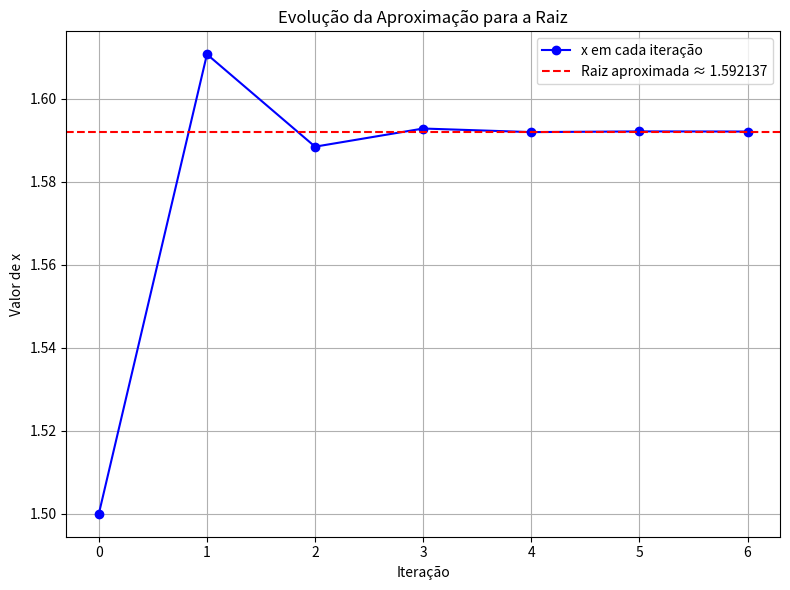

Here is the Python script that generated this plot:
import numpy as np
import matplotlib.pyplot as plt
import pandas as pd

# Função original f(x)
def f(x):
    return np.log(x) + x**2 - 3

# Método do Ponto Fixo
def ponto_fixo(phi, x0, epsilon_1=1e-4, epsilon_2=1e-4, iterMax=50):
    """
    Implementa o Método do Ponto Fixo para encontrar raízes de uma equação.
    Retorna a raiz aproximada, número de iterações e histórico de valores.
    """
    historico = [(0, x0, f(x0))]  # Inclui x0 como ponto inicial no histórico

    # Verifica se o valor inicial já é suficiente
    if abs(f(x0)) < epsilon_1:
        return x0, 0, historico

    k = 1
    while k <= iterMax:
        try:
            x1 = phi(x0)
        except ValueError:
            raise ValueError(f"Erro: valor fora do domínio em ln(x). Iteração {k}, x = {x0}")

        fx1 = f(x1)
        historico.append((k, x1, fx1))

        print(f"Iteração {k}: x1 = {x1:.6f}, x0 = {x0:.6f}, Diferença = {abs(x1 - x0):.6e}, f(x1) = {fx1:.6e}")

        if abs(fx1) < epsilon_1 or abs(x1 - x0) < epsilon_2:
            return x1, k, historico

        x0 = x1
        k += 1

    raise ValueError("Método não convergiu dentro do número máximo de iterações")

# Função de iteração φ(x) = sqrt(3 - ln(x))
phi = lambda x: np.sqrt(3 - np.log(x))

# Valor inicial (meio do intervalo [1, 2])
x0 = (1 + 2) / 2

# Execução do método
raiz, iteracoes, historico = ponto_fixo(phi, x0)

# Resultados
print(f"\nRaiz aproximada: {raiz:.6f}")
print(f"Número de iterações: {iteracoes}")

# Tabela de resultados
df = pd.DataFrame(historico, columns=["Iteração", "x", "f(x)"])
print("\nTabela de Iterações:")
print(df)

# Gráfico de convergência
plt.figure(figsize=(8, 6))
plt.plot(df["Iteração"], df["x"], marker='o', linestyle='-', color='blue', label='x em cada iteração')
plt.axhline(raiz, color='red', linestyle='--', label=f'Raiz aproximada ≈ {raiz:.6f}')
plt.xlabel("Iteração")
plt.ylabel("Valor de x")
plt.title("Evolução da Aproximação para a Raiz")
plt.grid(True)
plt.legend()
plt.tight_layout()
plt.show()
